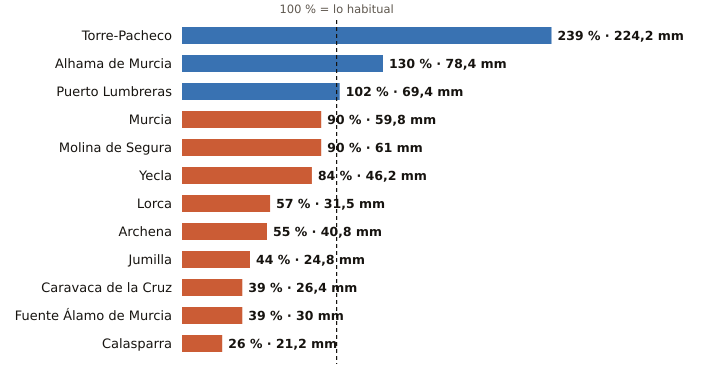

The data file committed next to this chart (first rows):
estacion, provincia, indicativo, mm_otono, referencia_mm, pct, periodo_referencia, hasta, hora
Torre-Pacheco, Murcia, 7026X, 224.2, 93.8, 239, 2005-2025, 2026-11-03, 4
Alhama de Murcia, Murcia, 7227X, 78.4, 60.5, 130, 2004-2025, 2026-11-03, 3
Puerto Lumbreras, Murcia, 7211B, 69.4, 68.3, 102, 1991-2020, 2026-11-03, 3
Murcia, Murcia, 7178I, 59.8, 66.7, 90, 1991-2020, 2026-11-03, 4
Molina de Segura, Murcia, 7237E, 61.0, 67.5, 90, 2005-2025, 2026-11-03, 4
Yecla, Murcia, 7275C, 46.2, 55.2, 84, 2009-2025, 2026-11-03, 4
Lorca, Murcia, 7209, 31.5, 55.5, 57, 1991-2020, 2026-11-03, 4
Archena, Murcia, 7158X, 40.8, 74.3, 55, 2008-2025, 2026-11-03, 3
Jumilla, Murcia, 7138B, 24.8, 56.4, 44, 2009-2025, 2026-11-03, 3
Caravaca de la Cruz, Murcia, 7119B, 26.4, 67.6, 39, 2009-2025, 2026-11-03, 4
Fuente Álamo de Murcia, Murcia, 7023X, 30.0, 77.8, 39, 2008-2025, 2026-11-03, 3
Calasparra, Murcia, 7121A, 21.2, 81.0, 26, 2008-2025, 2026-11-03, 3
